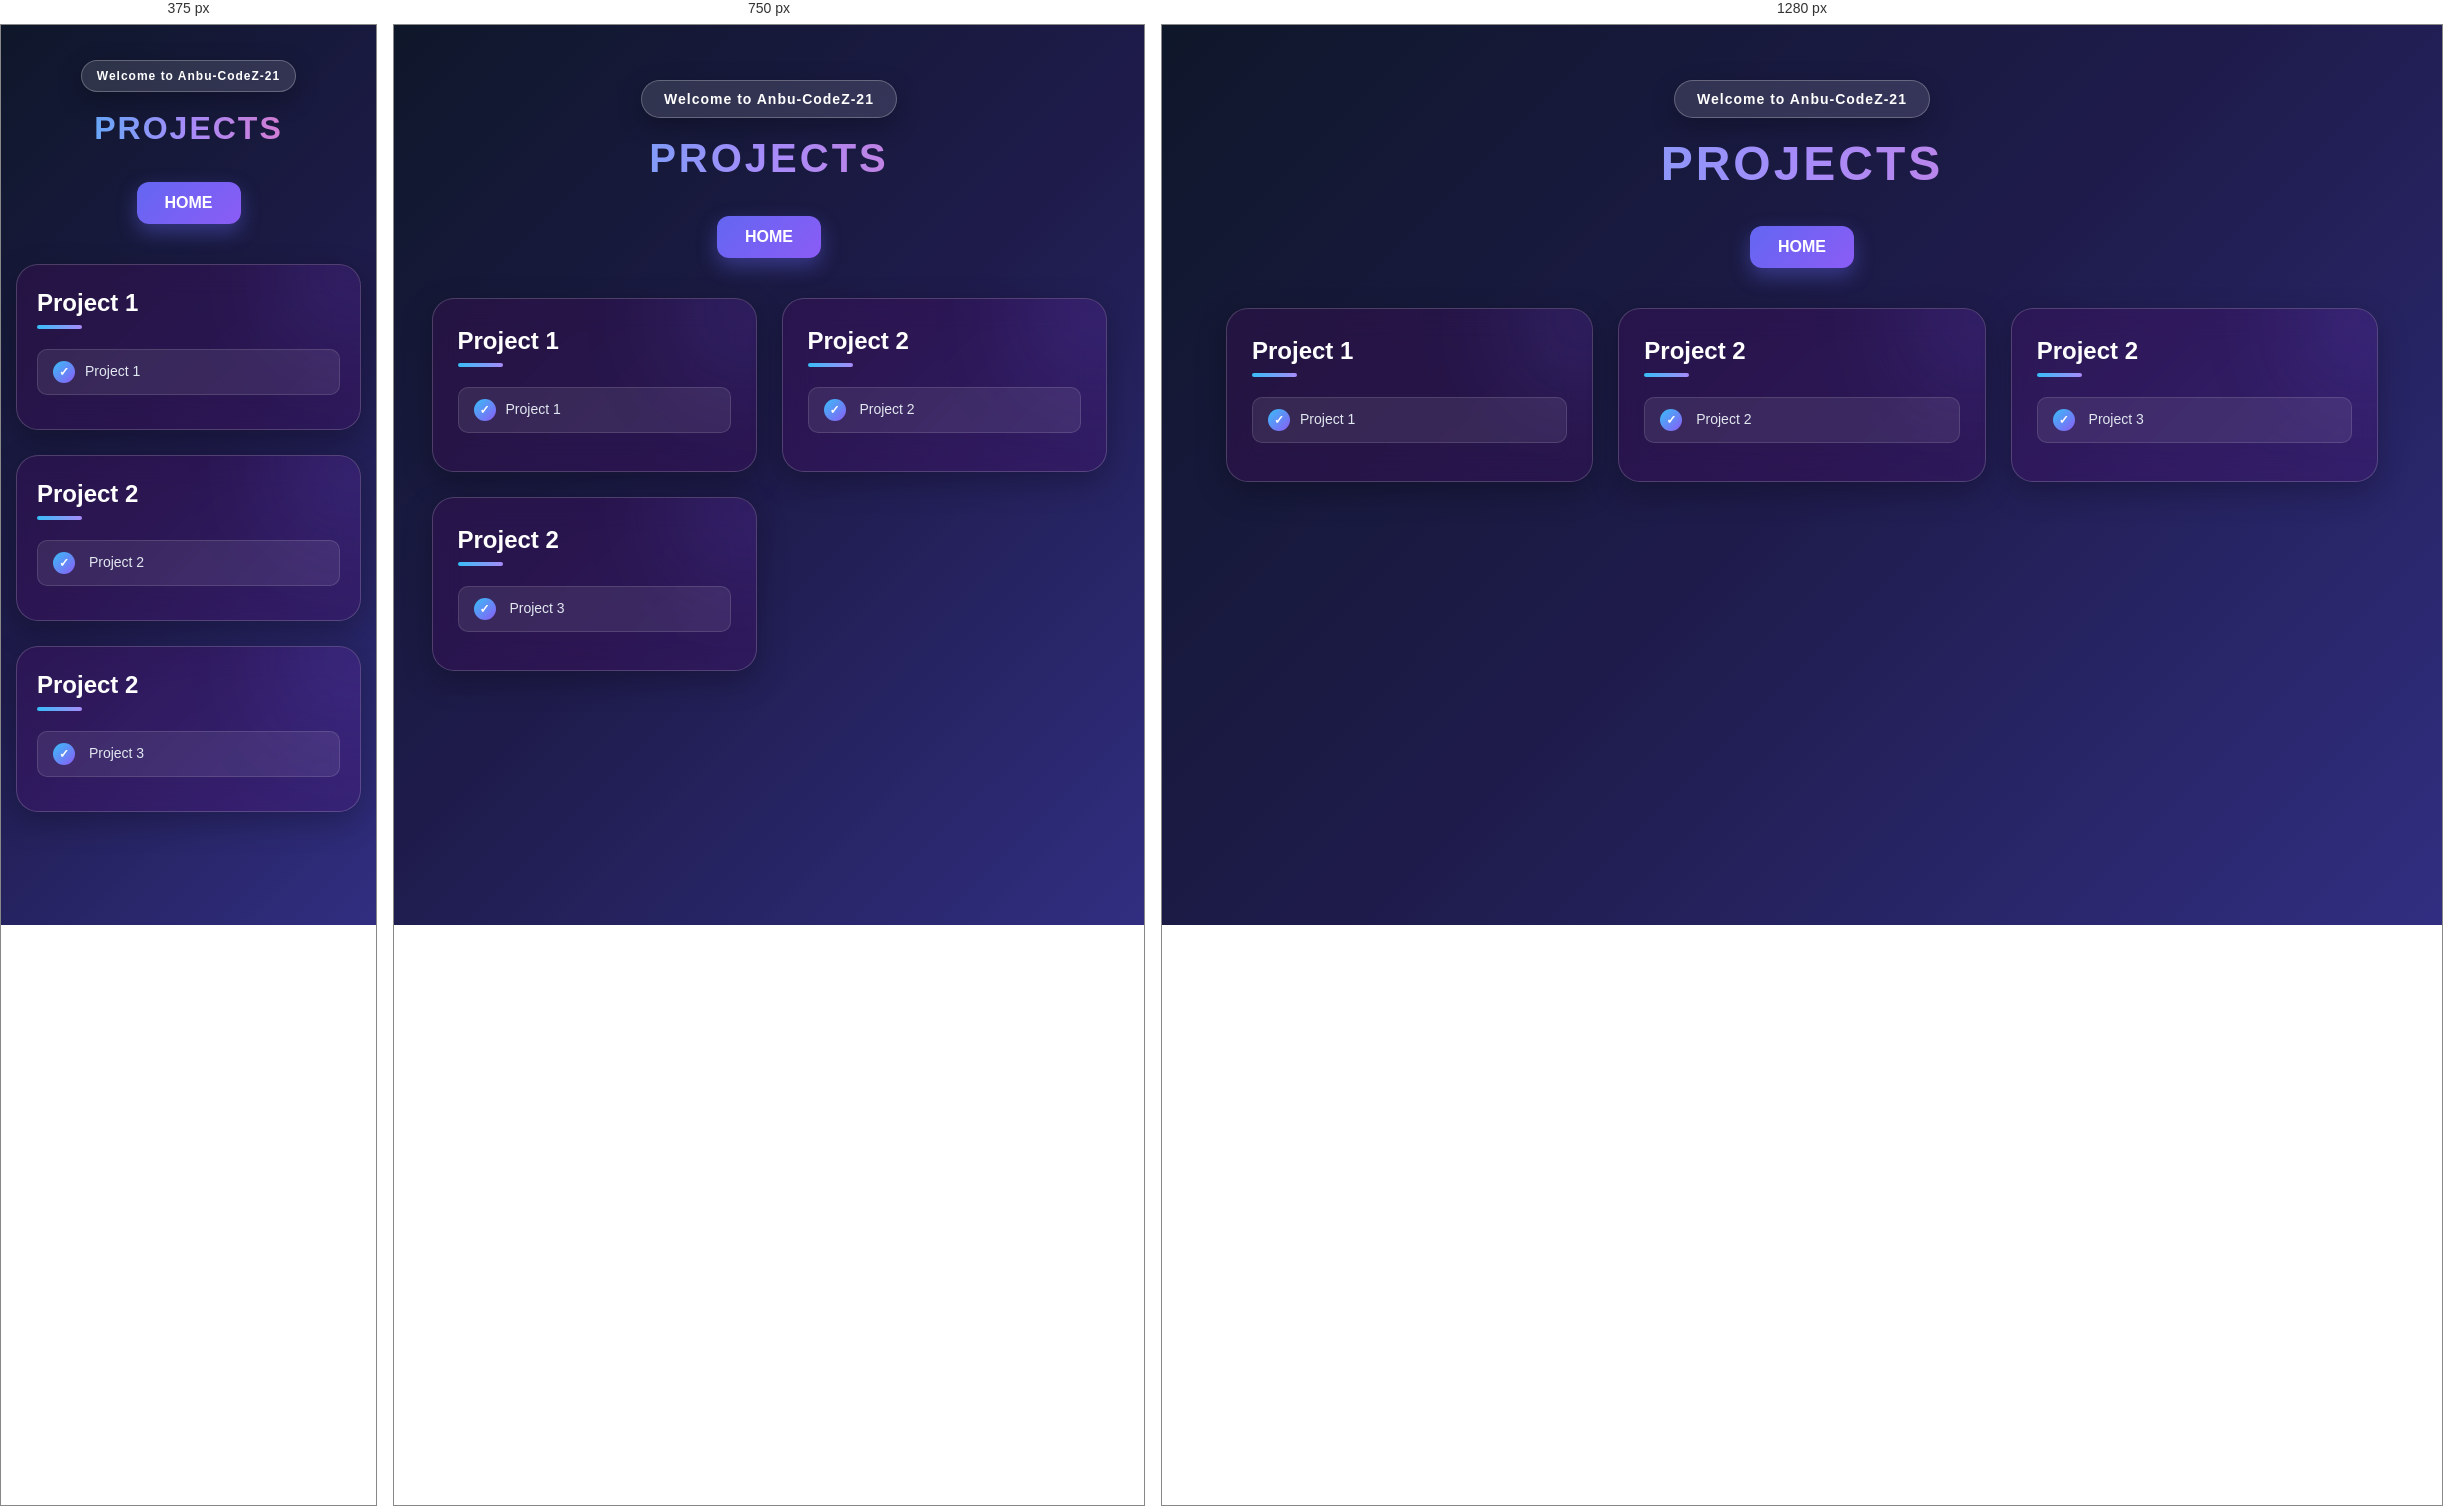
Rendered at 375 px, 750 px and 1280 px, left to right.

<!-- file: projet.html -->
<!DOCTYPE html>
<html lang="en">
<head>
    <meta charset="UTF-8">
    <meta name="viewport" content="width=device-width, initial-scale=1.0">
    <title>Projects</title>
    <link rel="stylesheet" href="../assets/allcss.css">
</head>
<body>
    <header class="head">
         <span class="badge">Welcome to Anbu-CodeZ-21</span>
         <h1>PROJECTS</h1>
         
    </header>
    <div class="card">
            
            <a href="../../index.html">HOME</a>
         </div>
         <div class="parent">
            <div class="child">
                <h2>Project 1</h2>
                <a href="../../projects/article/index.html">Project 1</a>
            </div>
            <div class="child">
                <h2>Project 2</h2>
                <a href="../../projects/article-2/index.html"> Project 2</a>
            </div>

             <div class="child">
                <h2>Project 2</h2>
                <a href="../../projects/project-3/index.html"> Project 3</a>
            </div>
         </div>
    
</body>
</html>

/* @media block from allcss.css */
@media (max-width: 900px) {

    .parent {
        grid-template-columns: repeat(2, 1fr);
    }

    .head h1 {
        font-size: 40px;
    }
}

/* @media block from allcss.css */
@media (max-width: 600px) {

    .parent {
        grid-template-columns: 1fr;
        width: 92%;
    }

    .head {
        padding-top: 35px;
    }

    .head h1 {
        font-size: 32px;
        letter-spacing: 2px;
    }

    .badge {
        font-size: 12px;
        padding: 8px 15px;
    }

    .child {
        padding: 24px 20px;
    }
}